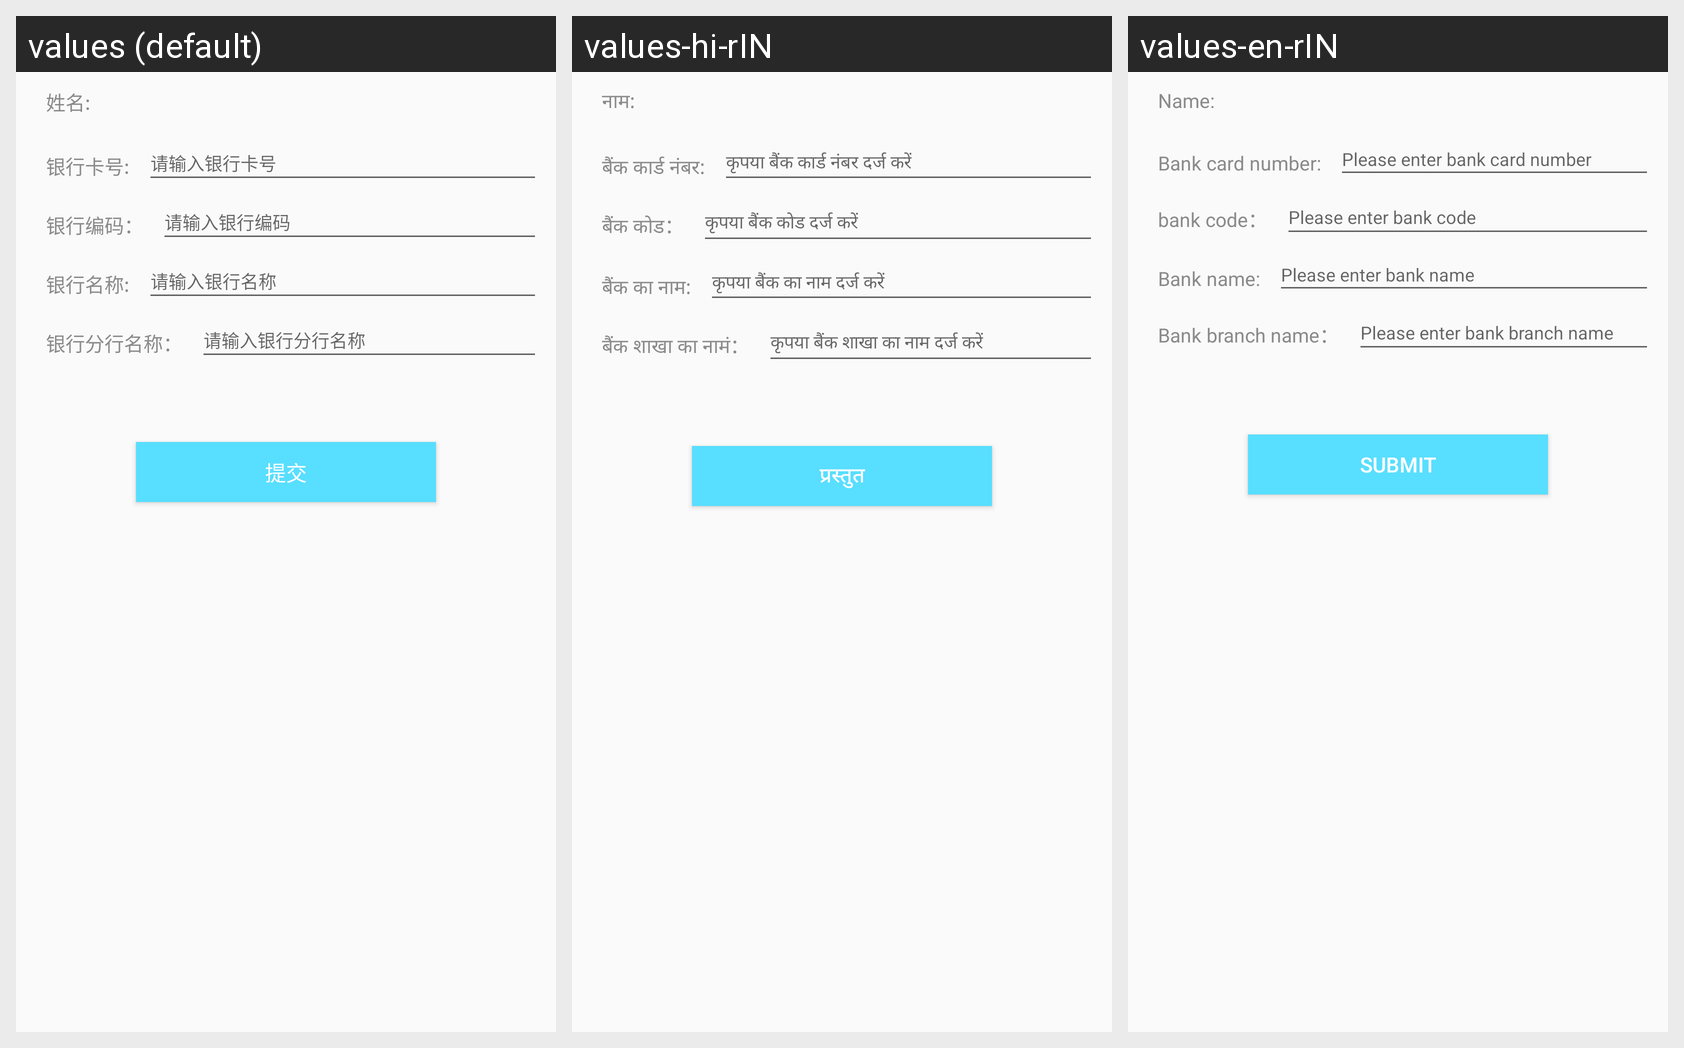

The same Android screen rendered under several of its app's locales, left to right. List the strings drawn on it with the default value and each locale's translation.
Android screen res/layout/fragment_bank.xml rendered under 3 locales, left to right: values (default), values-hi-rIN, values-en-rIN. Device: Nexus 5 (rendered at 1080×1920; each locale shown at half size, 540×960, under a caption strip naming it); theme AppTheme.
Strings drawn on this screen, with the default value and each locale's value (text and hints the layout hard-codes, and strings that could not be matched under every locale, appear in the picture but are not listed):

a25
  values: 姓名:
  values-hi-rIN: नाम:
  values-en-rIN: Name:

a29
  values: 银行卡号:
  values-hi-rIN: बैंक कार्ड नंबर:
  values-en-rIN: Bank card number:

a50
  values: 请输入银行卡号
  values-hi-rIN: कृपया बैंक कार्ड नंबर दर्ज करें
  values-en-rIN: Please enter bank card number

a48
  values: 银行编码：
  values-hi-rIN: बैंक कोड：
  values-en-rIN: bank code：

a51
  values: 请输入银行编码
  values-hi-rIN: कृपया बैंक कोड दर्ज करें
  values-en-rIN: Please enter bank code

a28
  values: 银行名称:
  values-hi-rIN: बैंक का नाम:
  values-en-rIN: Bank name:

a52
  values: 请输入银行名称
  values-hi-rIN: कृपया बैंक का नाम दर्ज करें
  values-en-rIN: Please enter bank name

a49
  values: 银行分行名称：
  values-hi-rIN: बैंक शाखा का नामं：
  values-en-rIN: Bank branch name：

a53
  values: 请输入银行分行名称
  values-hi-rIN: कृपया बैंक शाखा का नाम दर्ज करें
  values-en-rIN: Please enter bank branch name

a54
  values: 提交
  values-hi-rIN: प्रस्तुत
  values-en-rIN: submit
